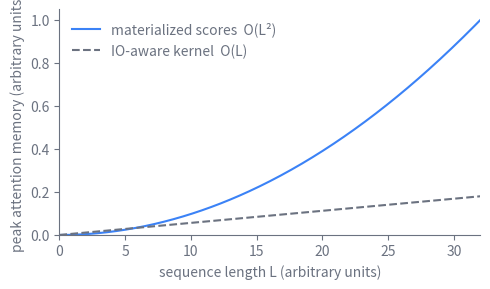

Generate this figure with matplotlib: (Note: this script raises an exception after producing the figure.)
import matplotlib
matplotlib.use("svg")
import matplotlib.pyplot as plt
import numpy as np
import os

# Schematic: peak attention memory vs sequence length. A materialized score
# matrix grows as O(L^2); an IO-aware kernel that never writes the scores to
# HBM grows as O(L). Synthetic, idealized arbitrary units; not measured data.

fig_color = "#6b7280"
data_color = "#3b82f6"

L = np.linspace(0, 32, 400)  # sequence length, arbitrary units (e.g. K tokens)

# Arbitrary-unit memory curves: quadratic score matrix vs linear streaming.
naive = (L / 32.0) ** 2          # normalized O(L^2)
flash = (L / 32.0) * 0.18        # O(L), small constant

fig, ax = plt.subplots(figsize=(5, 3))

ax.plot(L, naive, "-", color=data_color, label="materialized scores  O(L²)")
ax.plot(L, flash, "--", color=fig_color, label="IO-aware kernel  O(L)")

ax.set_xlabel("sequence length L (arbitrary units)", color=fig_color)
ax.set_ylabel("peak attention memory (arbitrary units)", color=fig_color)
ax.set_xlim(0, 32)
ax.set_ylim(0, 1.05)

ax.tick_params(colors=fig_color)
for spine in ax.spines.values():
    spine.set_color(fig_color)
ax.spines["top"].set_visible(False)
ax.spines["right"].set_visible(False)

leg = ax.legend(frameon=False, labelcolor=fig_color, loc="upper left")
for txt in leg.get_texts():
    txt.set_color(fig_color)

fig.tight_layout()

path = "/Users/changkun/dev/latere.ai/ai-as-an-infrastructure/en/figures/08-training-at-scale-2.svg"
os.makedirs(os.path.dirname(path), exist_ok=True)
fig.savefig(path, format="svg", bbox_inches="tight", transparent=True)
